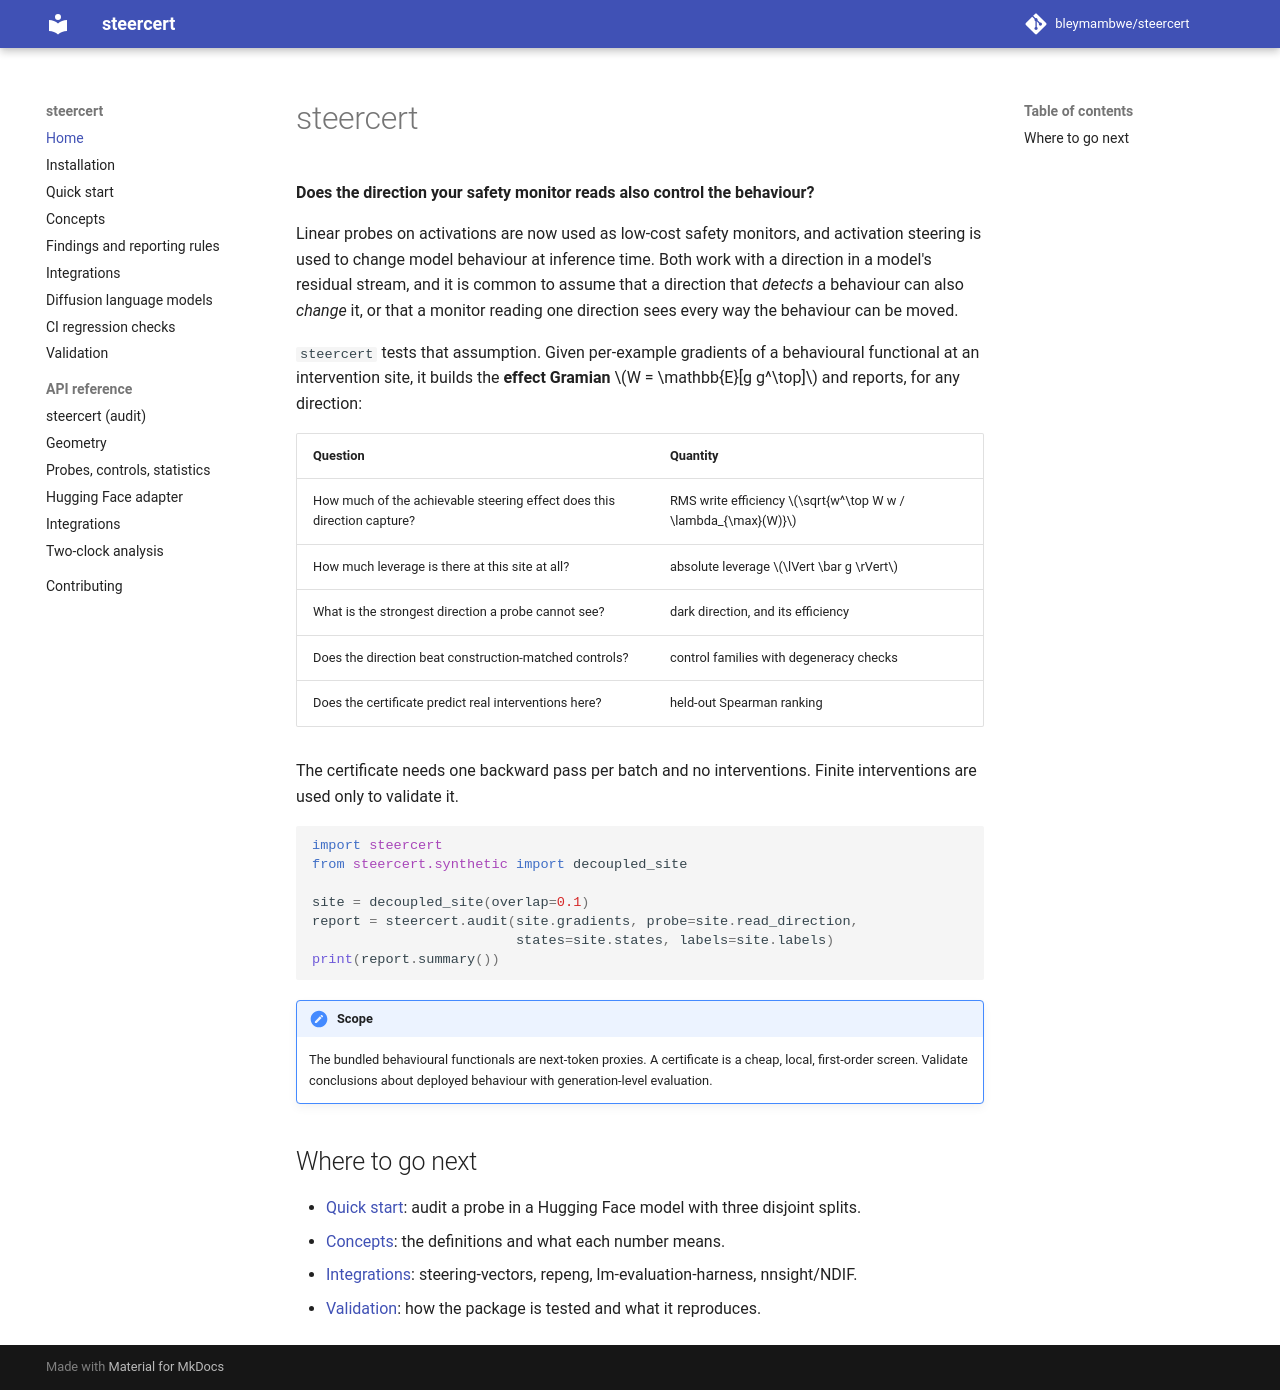

repository: bleymambwe/steercert · page: index.html · generator: mkdocs

# steercert

**Does the direction your safety monitor reads also control the behaviour?**

Linear probes on activations are now used as low-cost safety monitors, and
activation steering is used to change model behaviour at inference time. Both
work with a direction in a model's residual stream, and it is common to assume
that a direction that *detects* a behaviour can also *change* it, or that a
monitor reading one direction sees every way the behaviour can be moved.

`steercert` tests that assumption. Given per-example gradients of a
behavioural functional at an intervention site, it builds the **effect
Gramian** $W = \mathbb{E}[g g^\top]$ and reports, for any direction:

| Question | Quantity |
|---|---|
| How much of the achievable steering effect does this direction capture? | RMS write efficiency $\sqrt{w^\top W w / \lambda_{\max}(W)}$ |
| How much leverage is there at this site at all? | absolute leverage $\lVert \bar g \rVert$ |
| What is the strongest direction a probe cannot see? | dark direction, and its efficiency |
| Does the direction beat construction-matched controls? | control families with degeneracy checks |
| Does the certificate predict real interventions here? | held-out Spearman ranking |

The certificate needs one backward pass per batch and no interventions.
Finite interventions are used only to validate it.

```python
import steercert
from steercert.synthetic import decoupled_site

site = decoupled_site(overlap=0.1)
report = steercert.audit(site.gradients, probe=site.read_direction,
                         states=site.states, labels=site.labels)
print(report.summary())
```

!!! note "Scope"
    The bundled behavioural functionals are next-token proxies. A certificate
    is a cheap, local, first-order screen. Validate conclusions about
    deployed behaviour with generation-level evaluation.

## Where to go next

- [Quick start](quickstart.md): audit a probe in a Hugging Face model with three disjoint splits.
- [Concepts](concepts.md): the definitions and what each number means.
- [Integrations](integrations.md): steering-vectors, repeng, lm-evaluation-harness, nnsight/NDIF.
- [Validation](validation.md): how the package is tested and what it reproduces.
